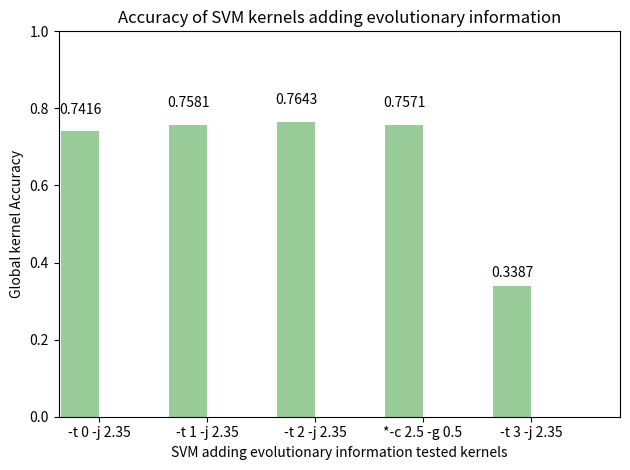

Write Python code to recreate this figure.
import numpy as np
import matplotlib.pyplot as plt

def autolabel(rects): 
    for rect in rects:
        height = rect.get_height()
        ax.text(rect.get_x() + rect.get_width()/2., 1.05*height,
                '%s' % float(height),
                ha='center', va='bottom')

n_groups = 5

accuracy = [0.7416, 0.7581, 0.7643, 0.7571, 0.3387]

fig, ax = plt.subplots()

index = np.arange(n_groups)
bar_width = 0.35

error_config = {'ecolor': '0.3'}

rect = plt.bar(index, accuracy, bar_width,
                 alpha=0.4,
                 color='green',
                 error_kw=error_config)

autolabel(rect)

plt.axis([-0.2, 5, 0, 1])

plt.xlabel('SVM adding evolutionary information tested kernels')
plt.ylabel('Global kernel Accuracy')
plt.title('Accuracy of SVM kernels adding evolutionary information')
plt.xticks(index + bar_width/2, ('-t 0 -j 2.35', '-t 1 -j 2.35', '-t 2 -j 2.35', '*-c 2.5 -g 0.5', '-t 3 -j 2.35'))
plt.tight_layout()
plt.show()